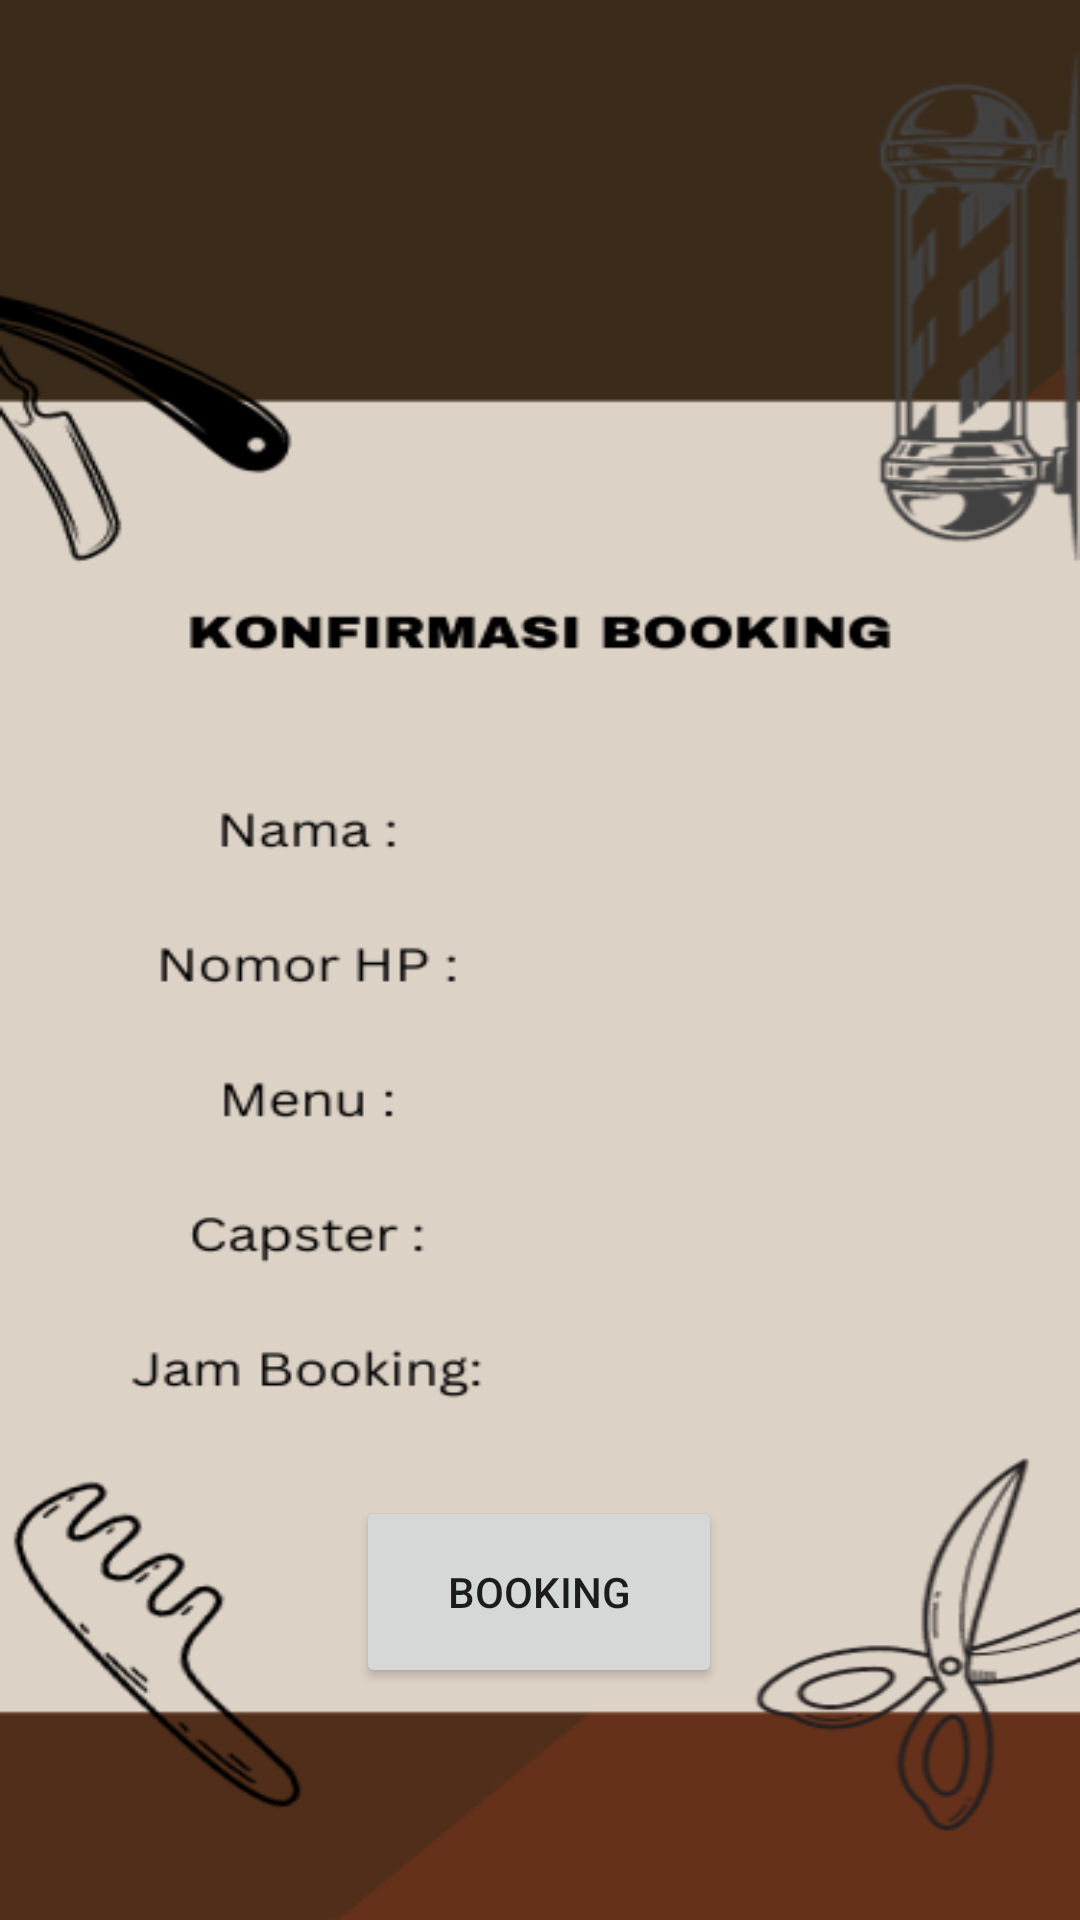

Produce the Android XML layout that renders to this screen, including the resource entries it uses.
<!-- AndroidManifest.xml: application theme Theme.Project_barbershop -->
<!-- res/layout/activity_konfirmasi_booking.xml -->
<?xml version="1.0" encoding="utf-8"?>
<androidx.constraintlayout.widget.ConstraintLayout xmlns:android="http://schemas.android.com/apk/res/android"
    xmlns:app="http://schemas.android.com/apk/res-auto"
    xmlns:tools="http://schemas.android.com/tools"
    android:layout_width="match_parent"
    android:layout_height="match_parent"
    tools:context=".tanggal"
    android:background="@drawable/booking_konfirmasi"
    >

    <Button
        android:id="@+id/buttonBooking"
        android:layout_width="122dp"
        android:layout_height="64dp"
        android:text="booking"
        app:layout_constraintBottom_toBottomOf="parent"
        app:layout_constraintEnd_toEndOf="parent"
        app:layout_constraintHorizontal_bias="0.498"
        app:layout_constraintStart_toStartOf="parent"
        app:layout_constraintTop_toTopOf="parent"
        app:layout_constraintVertical_bias="0.866"
        app:rippleColor="#A67E7E" />

    


    <TextView
        android:id="@+id/nama"
        android:layout_width="100dp"
        android:layout_height="20dp"
        android:layout_marginStart="196dp"
        android:layout_marginTop="312dp"
        android:textSize="20sp"
        android:textStyle="bold"
        app:layout_constraintStart_toStartOf="parent"
        app:layout_constraintTop_toTopOf="parent" />

    <TextView
        android:id="@+id/nomor_hp"
        android:layout_width="100dp"
        android:layout_height="20dp"
        android:layout_marginStart="196dp"
        android:layout_marginTop="32dp"
        app:layout_constraintStart_toStartOf="parent"
        app:layout_constraintTop_toBottomOf="@+id/nama" />

    <TextView
        android:id="@+id/menu"
        android:layout_width="100dp"
        android:layout_height="20dp"
        android:layout_marginStart="192dp"
        android:layout_marginTop="36dp"
        app:layout_constraintStart_toStartOf="parent"
        app:layout_constraintTop_toBottomOf="@+id/nomor_hp" />

    <TextView
        android:id="@+id/capster"
        android:layout_width="100dp"
        android:layout_height="20dp"
        android:layout_marginStart="192dp"
        android:layout_marginTop="32dp"
        app:layout_constraintStart_toStartOf="parent"
        app:layout_constraintTop_toBottomOf="@+id/menu" />

    <TextView
        android:id="@+id/tanggal"
        android:layout_width="100dp"
        android:layout_height="20dp"
        android:layout_marginStart="196dp"
        android:layout_marginTop="32dp"
        app:layout_constraintStart_toStartOf="parent"
        app:layout_constraintTop_toBottomOf="@+id/capster" />

    <ImageButton
        android:id="@+id/imagebutton"
        android:layout_width="50dp"
        android:layout_height="50dp"
        android:layout_marginTop="36dp"
        android:background="@null"
        android:src="@drawable/backk"
        app:layout_constraintEnd_toEndOf="parent"
        app:layout_constraintHorizontal_bias="0.9"
        app:layout_constraintStart_toStartOf="parent"
        app:layout_constraintTop_toTopOf="parent" />

</androidx.constraintlayout.widget.ConstraintLayout>
<!-- resources referenced by this layout -->
<resources>
  <!-- drawable booking_konfirmasi: png bitmap (drawable, 60151 bytes) -->
  <style name="Theme.Project_barbershop" parent="Theme.MaterialComponents.DayNight.NoActionBar">
          
          <item name="colorPrimary">@color/purple_500</item>
          <item name="colorPrimaryVariant">@color/purple_700</item>
          <item name="colorOnPrimary">@color/white</item>
          
          <item name="colorSecondary">@color/teal_200</item>
          <item name="colorSecondaryVariant">@color/teal_700</item>
          <item name="colorOnSecondary">@color/black</item>
          
          <item name="android:statusBarColor" tools:targetApi="l">@color/purple_500</item>
          
      </style>
  <!-- not gathered from this repository: default colours our renderer supplied (Android Studio template values) -->
  <color name="purple_500">#FF6200EE</color>
  <color name="purple_700">#FF3700B3</color>
  <color name="teal_200">#FF03DAC5</color>
  <color name="teal_700">#FF018786</color>
  <color name="black">#FF000000</color>
  <color name="white">#FFFFFFFF</color>
</resources>
